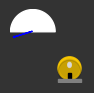
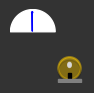
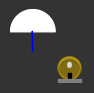
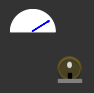
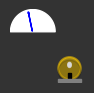
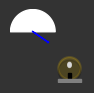
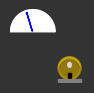
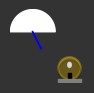
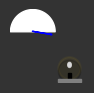
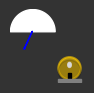
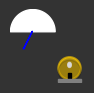
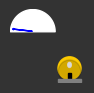
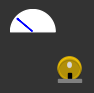
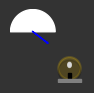
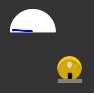
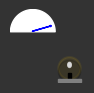

These charts were generated, in order, by the following Python code:
import matplotlib.pyplot as plt
import os
import math
import numpy as np
import random
import matplotlib.colors as mcolors

random.seed(42)

SWITCH_RADIUS = 0.3
SWITCH_COLOR = 'white'  # White switch
DIAL_ARROW_LENGTH = 0.2
DIAL_COLOR = 'blue'  # Blue dial
LIGHT_BULB_RADIUS = 0.15
LIGHT_BULB_STEM_HEIGHT = 0.08
LIGHT_BULB_STEM_WIDTH = 0.04
LIGHT_BULB_BOTTOM_HEIGHT = 0.03

# Custom colormap with 100 shades of yellow
num_colors = 100
yellow_colors = mcolors.LinearSegmentedColormap.from_list('yellow_colors', ['#FFFF00', '#FFCC00'], N=num_colors)

def light_switch_and_bulb(position):
    fig, ax = plt.subplots(figsize=(96/100, 96/100), dpi=100, facecolor='#333333')  # Facecolor - dark grey

    ax.set_xlim(0, 1)
    ax.set_ylim(0, 1)

    # Light switch (white semicircle)
    theta = np.linspace(0, np.pi, 100)
    switch_x = 0.3 + SWITCH_RADIUS * np.cos(theta)
    switch_y = 0.7 + SWITCH_RADIUS * np.sin(theta)
    ax.fill_between(switch_x, switch_y, 0.7, color=SWITCH_COLOR)

    # Dial arrow (blue)
    dial_angle = position * np.pi
    dial_angle_wrapped = dial_angle % (2 * np.pi)
    if dial_angle_wrapped > np.pi:
        dial_angle_wrapped -= 2 * np.pi
    arrow_x = 0.3 + (SWITCH_RADIUS - 0.05) * np.cos(dial_angle_wrapped)  # Move arrow closer to center
    arrow_y = 0.7 + (SWITCH_RADIUS - 0.05) * np.sin(dial_angle_wrapped)
    ax.arrow(0.3, 0.7, arrow_x - 0.3, arrow_y - 0.7, head_width=0.02, head_length=0.02, fc=DIAL_COLOR, ec=DIAL_COLOR)

    # Light bulb (gradually turning yellow and transparent)
    normalized_position = (180 - abs(dial_angle_wrapped) * 180 / np.pi) / 180.0  # Normalize position to range [0, 1]
    transparency = 1.0 - normalized_position  # Linear interpolation between 0 and 1
    color_interpolation = yellow_colors(position)[:3]  # Extract RGB values (0-1 range)
    bulb_color = (*color_interpolation, transparency)  # Combine with alpha (transparency)
    bulb_x = 0.8
    bulb_y = 0.2
    bulb = plt.Circle((bulb_x, bulb_y), LIGHT_BULB_RADIUS, color=bulb_color, edgecolor='white', linewidth=1.5)
    ax.add_artist(bulb)

    # Light bulb highlights and shading
    num_highlights = 5
    highlight_radius = 0.02
    highlight_positions = np.linspace(bulb_y + 0.03, bulb_y + 0.06, num_highlights)
    for pos in highlight_positions:
        highlight = plt.Circle((bulb_x, pos), highlight_radius, color='white', alpha=0.7)
        ax.add_artist(highlight)

    shading = plt.Circle((bulb_x, bulb_y - 0.04), LIGHT_BULB_RADIUS, color='black', alpha=0.15)
    ax.add_artist(shading)

    # Light bulb stem
    stem_x = bulb_x
    stem_y = bulb_y - LIGHT_BULB_RADIUS
    stem = plt.Rectangle((stem_x - LIGHT_BULB_STEM_WIDTH / 2, stem_y), LIGHT_BULB_STEM_WIDTH, LIGHT_BULB_STEM_HEIGHT,
                         color='black', edgecolor='black')
    ax.add_artist(stem)

    # Light bulb bottom (grey rectangle with patterned stripes)
    bottom_x = bulb_x - LIGHT_BULB_RADIUS
    bottom_y = bulb_y - LIGHT_BULB_RADIUS - LIGHT_BULB_BOTTOM_HEIGHT
    bottom = plt.Rectangle((bottom_x, bottom_y), 2 * LIGHT_BULB_RADIUS, LIGHT_BULB_BOTTOM_HEIGHT,
                           color='grey', hatch='///', edgecolor='black')
    ax.add_artist(bottom)

    plt.xlabel('X')
    plt.ylabel('Y')
    plt.grid(False)
    plt.axis('off')

    return fig

num_samples_to_save = 100

if not os.path.exists('./causal_data/light_switch/'):
    os.makedirs('./causal_data/light_switch/')

for i in range(num_samples_to_save):
    switch_position = random.uniform(0, 180)  # Random position for the light switch (within 0 to 180 degrees)
    fig = light_switch_and_bulb(switch_position)
    fig.savefig(f'./causal_data/light_switch/light_switch_{i}.png', dpi=96)
    plt.clf()
